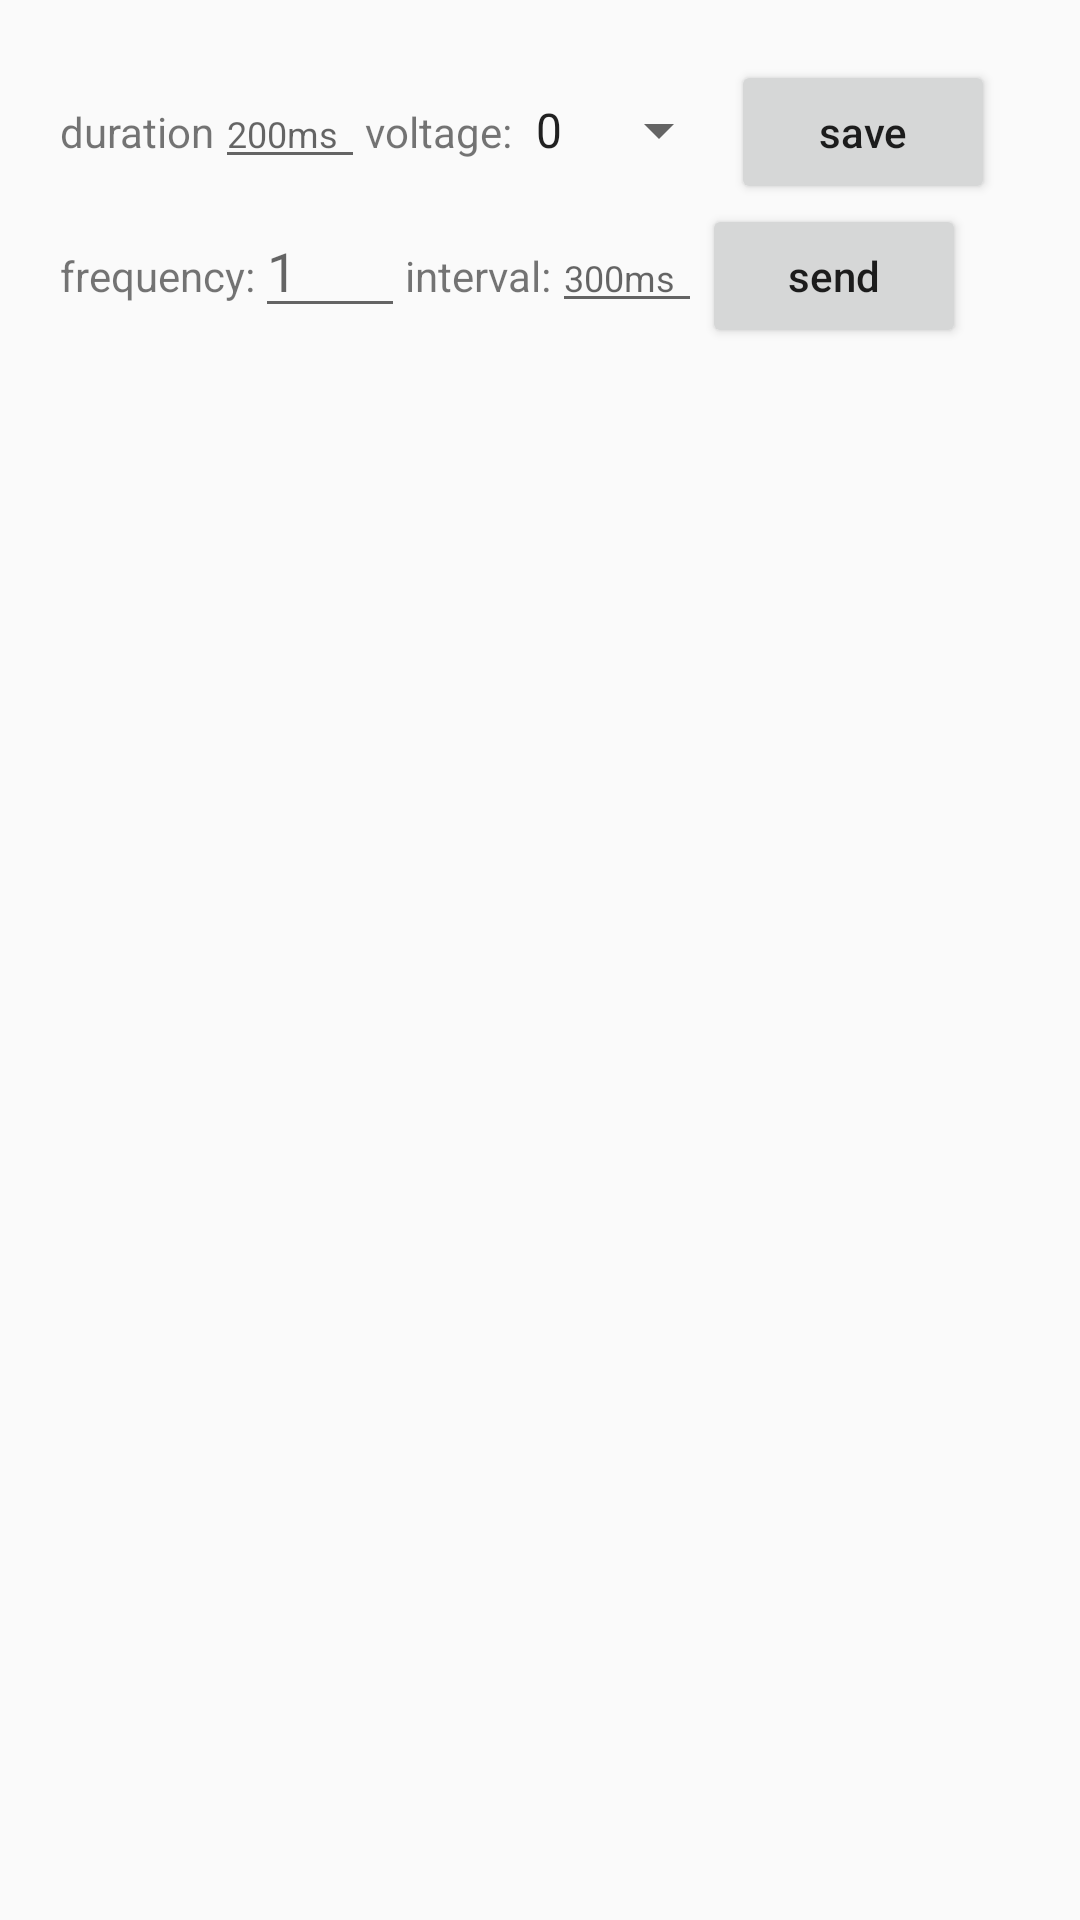

Android layout source for this screen:
<!-- AndroidManifest.xml: application theme Theme.MDBTransaction -->
<!-- res/layout/fragment_pulse.xml -->
<?xml version="1.0" encoding="utf-8"?>
<LinearLayout xmlns:android="http://schemas.android.com/apk/res/android"
    android:layout_width="match_parent"
    android:layout_height="@dimen/fragment_height_pulse"
    android:orientation="vertical"
    android:padding="20dp">

    <LinearLayout
        android:layout_width="wrap_content"
        android:layout_height="wrap_content"
        android:orientation="horizontal">

        <TextView
            android:id="@+id/duration"
            android:layout_width="wrap_content"
            android:layout_height="wrap_content"
            android:text="duration"/>
        <EditText
            android:id="@+id/et_duration"
            android:layout_width="50dp"
            android:layout_height="wrap_content"
            android:imeOptions="actionDone"
            android:singleLine="true"
            android:hint="200ms"
            android:textSize="12sp"
            />
        <TextView
            android:id="@+id/voltage"
            android:layout_width="wrap_content"
            android:layout_height="wrap_content"
            android:text="voltage:" />
        <Spinner
            android:id="@+id/spn_voltage"
            android:layout_width="wrap_content"
            android:layout_height="wrap_content"
            android:entries="@array/spn_voltage" />
        <Button
            android:id="@+id/btn_set_pulse"
            android:layout_width="wrap_content"
            android:layout_height="wrap_content"
            android:text="save"
            android:textAllCaps="false"/>

    </LinearLayout>

    <LinearLayout
        android:layout_width="wrap_content"
        android:layout_height="wrap_content"
        android:orientation="horizontal">

        <TextView
            android:id="@+id/textView3"
            android:layout_width="wrap_content"
            android:layout_height="wrap_content"
            android:text="frequency:"/>
        <EditText
            android:id="@+id/et_frequency"
            android:layout_width="50dp"
            android:layout_height="wrap_content"
            android:imeOptions="actionDone"
            android:singleLine="true"
            android:hint="1"
            />
        <TextView
            android:id="@+id/textView4"
            android:layout_width="wrap_content"
            android:layout_height="wrap_content"
            android:text="interval:"/>
        <EditText
            android:id="@+id/et_latency"
            android:layout_width="50dp"
            android:layout_height="wrap_content"
            android:imeOptions="actionDone"
            android:singleLine="true"
            android:hint="300ms"
            android:textSize="12sp"
            />
        <Button
            android:id="@+id/btn_trigger_pulse"
            android:layout_width="wrap_content"
            android:layout_height="wrap_content"
            android:text="send"
            android:textAllCaps="false"/>

    </LinearLayout>

</LinearLayout>
<!-- resources referenced by this layout -->
<resources>
  <string-array name="spn_voltage">
          <item>0</item>
          <item>1</item>
      </string-array>
  <dimen name="fragment_height_pulse">140dp</dimen>
  <style name="Theme.MDBTransaction" parent="Base.Theme.MDBTransaction" />
  <style name="Base.Theme.MDBTransaction" parent="Theme.AppCompat.DayNight.NoActionBar">
          <item name="android:windowTranslucentStatus">true</item>
      </style>
</resources>
